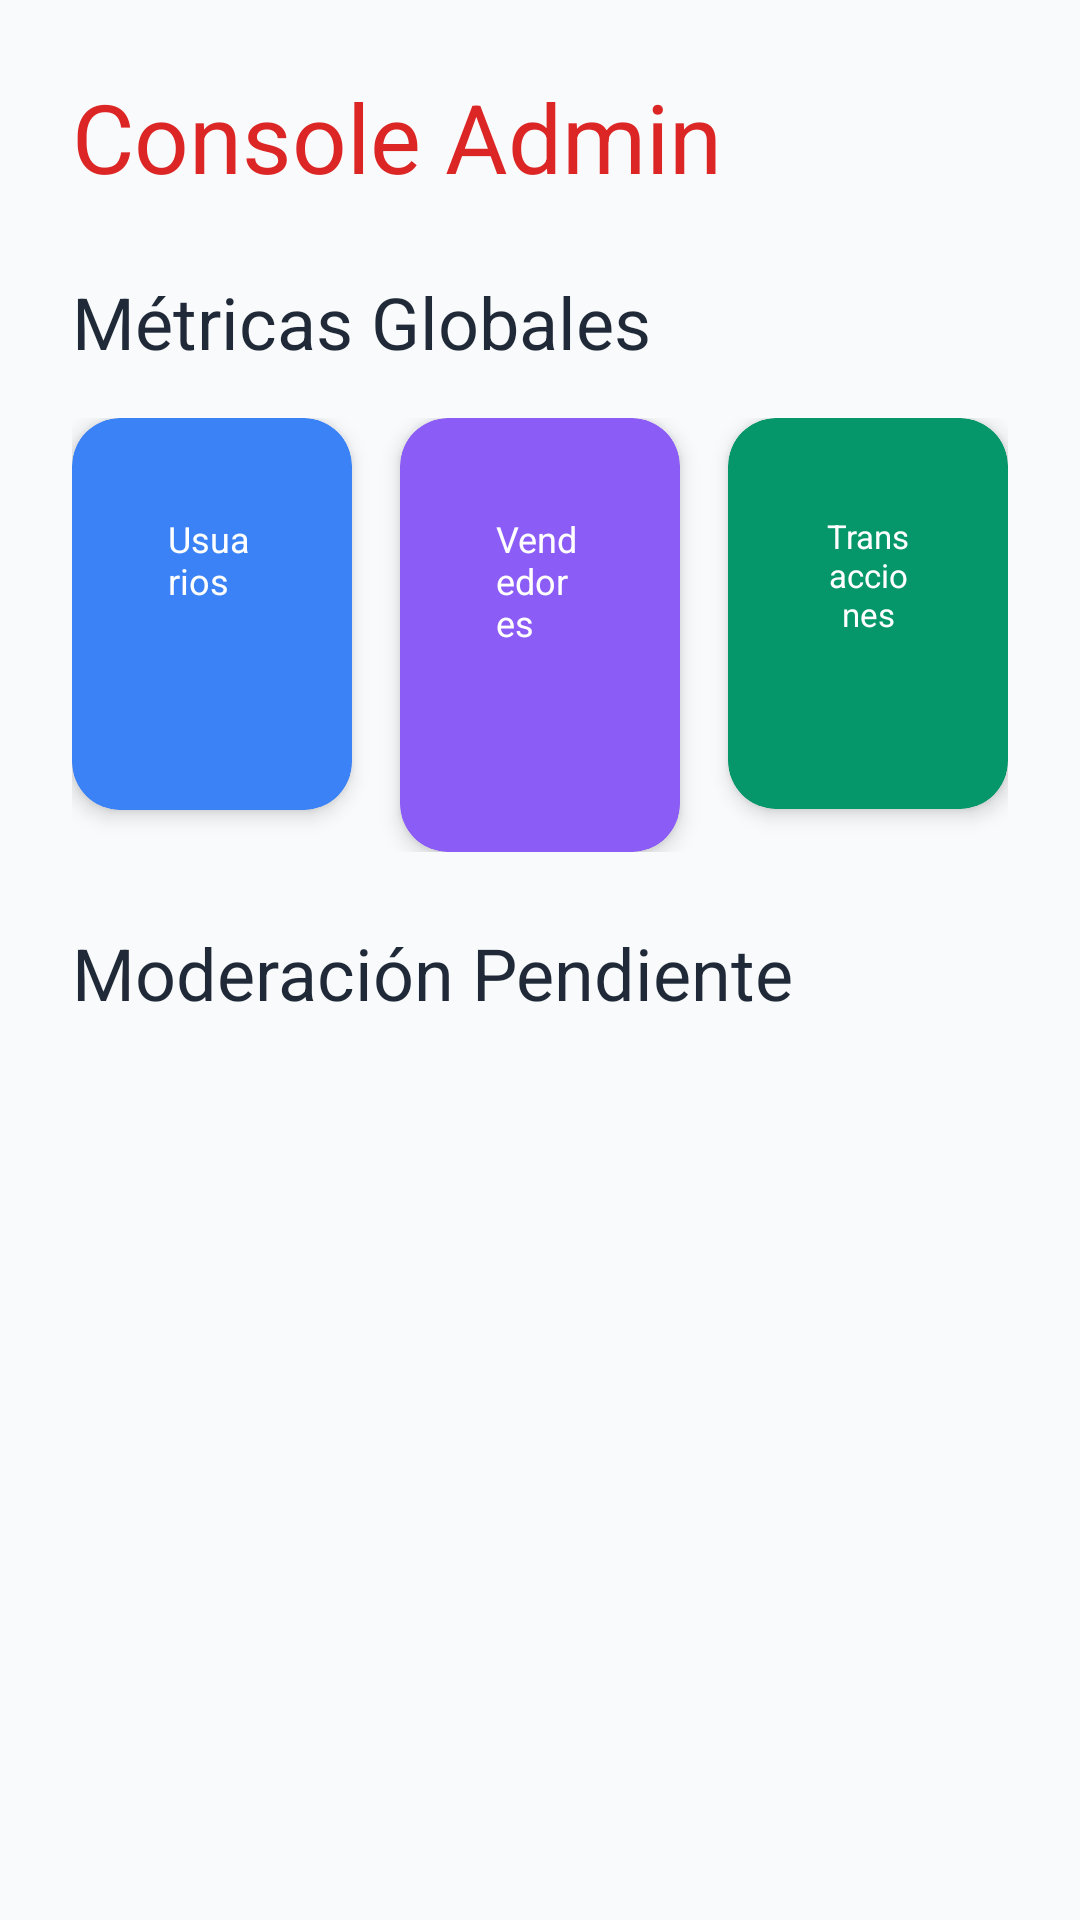

This screen was rendered from an Android layout file. Write that file and the resources it references.
<!-- AndroidManifest.xml: application theme Theme.Print3DStore -->
<!-- res/layout/fragment_admin_dashboard.xml -->
<?xml version="1.0" encoding="utf-8"?>
<ScrollView
    xmlns:android="http://schemas.android.com/apk/res/android"
    xmlns:app="http://schemas.android.com/apk/res-auto"
    xmlns:tools="http://schemas.android.com/tools"
    android:layout_width="match_parent"
    android:layout_height="match_parent"
    android:fillViewport="true"
    android:background="@color/background_secondary">

    <androidx.constraintlayout.widget.ConstraintLayout
        android:layout_width="match_parent"
        android:layout_height="wrap_content"
        android:padding="@dimen/padding_large">

        
        <TextView
            android:id="@+id/tvTitle"
            android:layout_width="wrap_content"
            android:layout_height="wrap_content"
            android:text="@string/admin_console"
            android:textAppearance="@style/TextAppearance.Print3D.Headline1"
            android:textColor="@color/role_admin"
            app:layout_constraintTop_toTopOf="parent"
            app:layout_constraintStart_toStartOf="parent"/>

        
        <TextView
            android:id="@+id/tvMetricsTitle"
            android:layout_width="wrap_content"
            android:layout_height="wrap_content"
            android:layout_marginTop="@dimen/spacing_l"
            android:text="@string/global_metrics"
            android:textAppearance="@style/TextAppearance.Print3D.Headline2"
            app:layout_constraintTop_toBottomOf="@id/tvTitle"
            app:layout_constraintStart_toStartOf="parent"/>

        
        <LinearLayout
            android:id="@+id/layoutMetrics"
            android:layout_width="match_parent"
            android:layout_height="wrap_content"
            android:layout_marginTop="@dimen/spacing_m"
            android:orientation="horizontal"
            android:weightSum="3"
            app:layout_constraintTop_toBottomOf="@id/tvMetricsTitle">

            
            <com.google.android.material.card.MaterialCardView
                style="@style/Widget.Print3D.Card"
                android:layout_width="0dp"
                android:layout_height="wrap_content"
                android:layout_weight="1"
                android:layout_marginEnd="@dimen/spacing_s"
                app:cardBackgroundColor="@color/role_buyer">

                <LinearLayout
                    android:layout_width="match_parent"
                    android:layout_height="wrap_content"
                    android:orientation="vertical"
                    android:gravity="center"
                    android:padding="@dimen/padding_medium">

                    <TextView
                        android:layout_width="wrap_content"
                        android:layout_height="wrap_content"
                        android:text="Usuarios"
                        android:textColor="@color/text_white"
                        android:textSize="12sp"/>

                    <TextView
                        android:id="@+id/tvUsersCount"
                        android:layout_width="wrap_content"
                        android:layout_height="wrap_content"
                        android:layout_marginTop="@dimen/spacing_xs"
                        android:textColor="@color/text_white"
                        android:textSize="24sp"
                        android:textStyle="bold"
                        tools:text="420"/>

                </LinearLayout>

            </com.google.android.material.card.MaterialCardView>

            
            <com.google.android.material.card.MaterialCardView
                style="@style/Widget.Print3D.Card"
                android:layout_width="0dp"
                android:layout_height="wrap_content"
                android:layout_weight="1"
                android:layout_marginHorizontal="@dimen/spacing_s"
                app:cardBackgroundColor="@color/role_seller">

                <LinearLayout
                    android:layout_width="match_parent"
                    android:layout_height="wrap_content"
                    android:orientation="vertical"
                    android:gravity="center"
                    android:padding="@dimen/padding_medium">

                    <TextView
                        android:layout_width="wrap_content"
                        android:layout_height="wrap_content"
                        android:text="Vendedores"
                        android:textColor="@color/text_white"
                        android:textSize="12sp"/>

                    <TextView
                        android:id="@+id/tvSellersCount"
                        android:layout_width="wrap_content"
                        android:layout_height="wrap_content"
                        android:layout_marginTop="@dimen/spacing_xs"
                        android:textColor="@color/text_white"
                        android:textSize="24sp"
                        android:textStyle="bold"
                        tools:text="38"/>

                </LinearLayout>

            </com.google.android.material.card.MaterialCardView>

            
            <com.google.android.material.card.MaterialCardView
                style="@style/Widget.Print3D.Card"
                android:layout_width="0dp"
                android:layout_height="wrap_content"
                android:layout_weight="1"
                android:layout_marginStart="@dimen/spacing_s"
                app:cardBackgroundColor="@color/secondary_green">

                <LinearLayout
                    android:layout_width="match_parent"
                    android:layout_height="wrap_content"
                    android:orientation="vertical"
                    android:gravity="center"
                    android:padding="@dimen/padding_medium">

                    <TextView
                        android:layout_width="wrap_content"
                        android:layout_height="wrap_content"
                        android:text="Transacciones"
                        android:textColor="@color/text_white"
                        android:textSize="11sp"
                        android:textAlignment="center"/>

                    <TextView
                        android:id="@+id/tvTransactions"
                        android:layout_width="wrap_content"
                        android:layout_height="wrap_content"
                        android:layout_marginTop="@dimen/spacing_xs"
                        android:textColor="@color/text_white"
                        android:textSize="16sp"
                        android:textStyle="bold"
                        tools:text="$1.4M"/>

                </LinearLayout>

            </com.google.android.material.card.MaterialCardView>

        </LinearLayout>

        
        <TextView
            android:id="@+id/tvModerationTitle"
            android:layout_width="wrap_content"
            android:layout_height="wrap_content"
            android:layout_marginTop="@dimen/spacing_l"
            android:text="@string/pending_moderation"
            android:textAppearance="@style/TextAppearance.Print3D.Headline2"
            app:layout_constraintTop_toBottomOf="@id/layoutMetrics"
            app:layout_constraintStart_toStartOf="parent"/>

        
        <androidx.recyclerview.widget.RecyclerView
            android:id="@+id/rvPendingProducts"
            android:layout_width="match_parent"
            android:layout_height="wrap_content"
            android:layout_marginTop="@dimen/spacing_m"
            android:nestedScrollingEnabled="false"
            app:layoutManager="androidx.recyclerview.widget.LinearLayoutManager"
            app:layout_constraintTop_toBottomOf="@id/tvModerationTitle"/>

        
        <ProgressBar
            android:id="@+id/progressBar"
            android:layout_width="wrap_content"
            android:layout_height="wrap_content"
            android:visibility="gone"
            android:indeterminateTint="@color/role_admin"
            app:layout_constraintTop_toTopOf="parent"
            app:layout_constraintBottom_toBottomOf="parent"
            app:layout_constraintStart_toStartOf="parent"
            app:layout_constraintEnd_toEndOf="parent"/>

    </androidx.constraintlayout.widget.ConstraintLayout>

</ScrollView>
<!-- resources referenced by this layout -->
<resources>
  <color name="background_secondary">#F9FAFB</color>
  <color name="role_admin">#DC2626</color>
  <color name="role_buyer">#3B82F6</color>
  <color name="role_seller">#8B5CF6</color>
  <color name="secondary_green">#059669</color>
  <color name="text_white">#FFFFFF</color>
  <dimen name="padding_large">24dp</dimen>
  <dimen name="padding_medium">16dp</dimen>
  <dimen name="spacing_l">24dp</dimen>
  <dimen name="spacing_m">16dp</dimen>
  <dimen name="spacing_s">8dp</dimen>
  <dimen name="spacing_xs">4dp</dimen>
  <string name="admin_console">Console Admin</string>
  <string name="global_metrics">Métricas Globales</string>
  <string name="pending_moderation">Moderación Pendiente</string>
  <style name="TextAppearance.Print3D.Headline1" parent="TextAppearance.Material3.HeadlineLarge">
          <item name="android:textSize">32sp</item>
          <item name="android:textColor">@color/text_primary</item>
          <item name="android:fontFamily">sans-serif-medium</item>
      </style>
  <style name="TextAppearance.Print3D.Headline2" parent="TextAppearance.Material3.HeadlineMedium">
          <item name="android:textSize">24sp</item>
          <item name="android:textColor">@color/text_primary</item>
          <item name="android:fontFamily">sans-serif-medium</item>
      </style>
  <style name="Widget.Print3D.Card" parent="Widget.Material3.CardView.Elevated">
          <item name="cardCornerRadius">16dp</item>
          <item name="cardElevation">4dp</item>
          <item name="cardBackgroundColor">@color/background_card</item>
          <item name="contentPadding">16dp</item>
      </style>
  <style name="Theme.Print3DStore" parent="Base.Theme.Print3DStore" />
  <color name="text_primary">#1F2937</color>
  <color name="background_card">#FFFFFF</color>
  <color name="primary_blue">#1E3A8A</color>
  <color name="primary_blue_dark">#1E40AF</color>
  <color name="secondary_green_dark">#047857</color>
  <color name="background_primary">#FFFFFF</color>
  <color name="text_secondary">#6B7280</color>
  <color name="text_hint">#9CA3AF</color>
  <style name="ShapeAppearance.Print3D.SmallComponent" parent="">
          <item name="cornerFamily">rounded</item>
          <item name="cornerSize">8dp</item>
      </style>
  <style name="ShapeAppearance.Print3D.MediumComponent" parent="">
          <item name="cornerFamily">rounded</item>
          <item name="cornerSize">12dp</item>
      </style>
  <style name="ShapeAppearance.Print3D.LargeComponent" parent="">
          <item name="cornerFamily">rounded</item>
          <item name="cornerSize">16dp</item>
      </style>
</resources>
